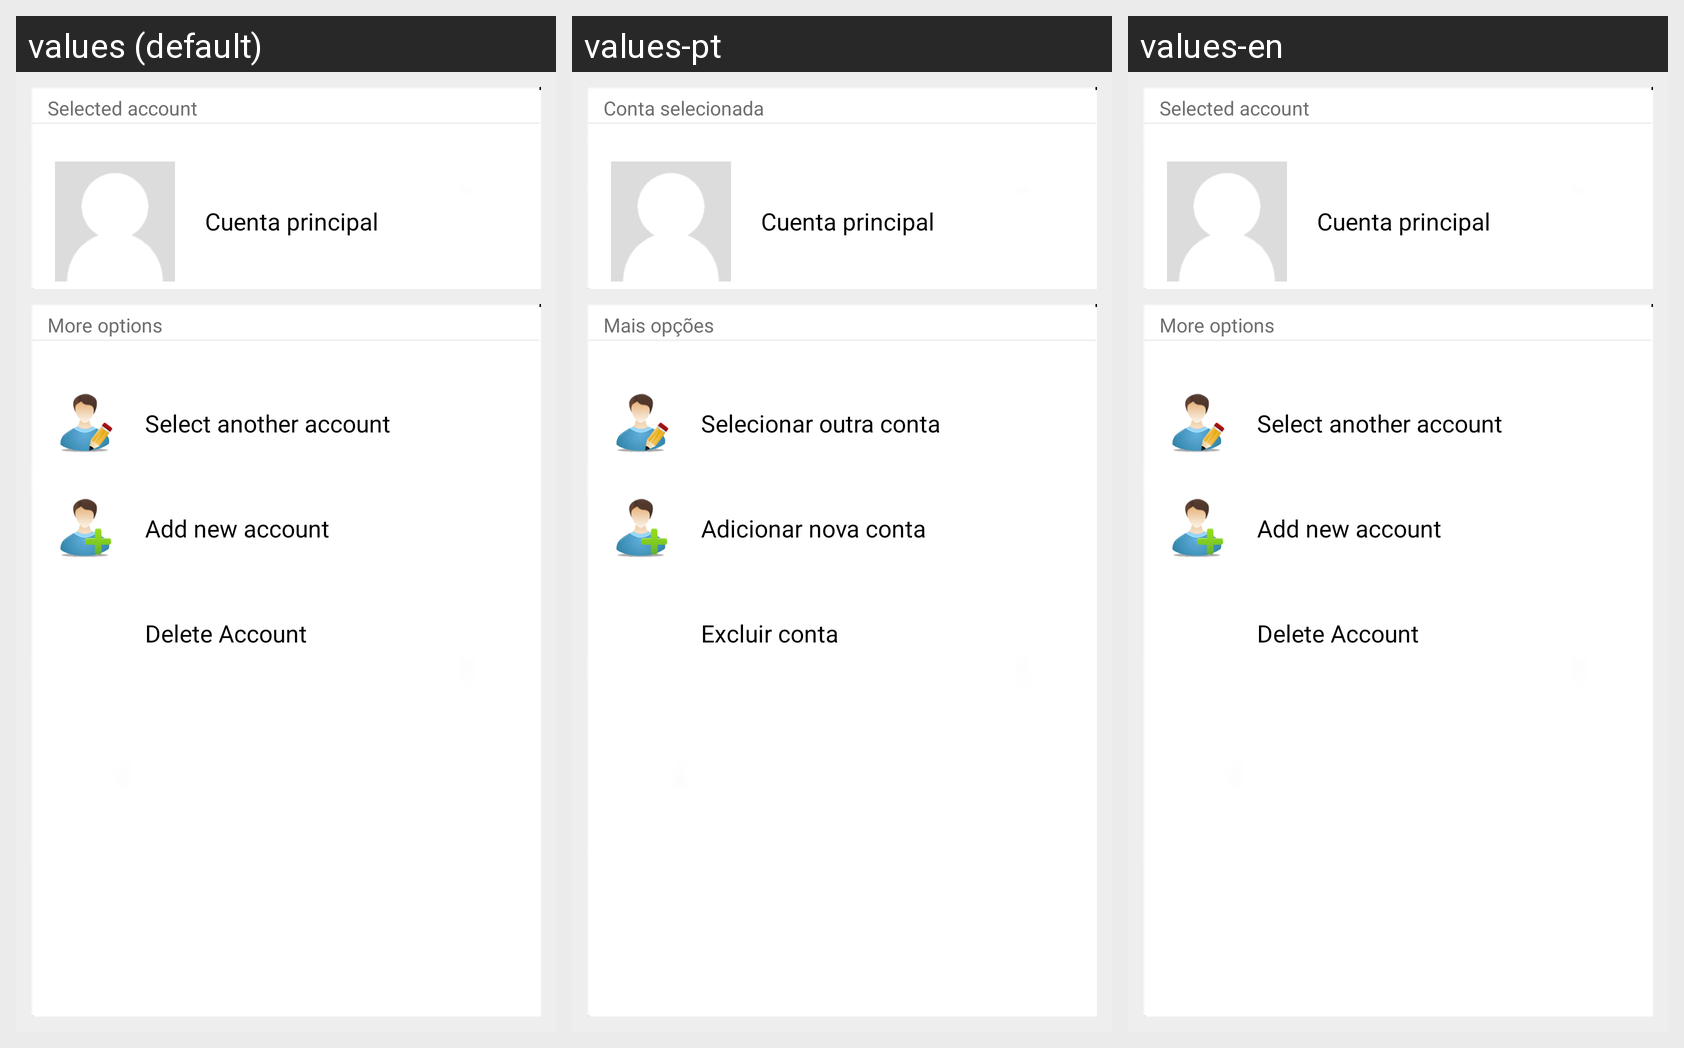

Strings drawn on this Android screen and how each of the app's shown locales translates them:
Android screen res/layout/cuentas.xml rendered under 3 locales, left to right: values (default), values-pt, values-en. Device: Nexus 5 (rendered at 1080×1920; each locale shown at half size, 540×960, under a caption strip naming it); theme CustomActionBarTheme.
Other locales in the repository, not shown: values-ca, values-es, values-es-rUS.
Strings drawn on this screen, with the default value and each locale's value (text and hints the layout hard-codes, and strings that could not be matched under every locale, appear in the picture but are not listed):

cuentaseleccionada
  values: Selected account
  values-pt: Conta selecionada
  values-en: Selected account

masOpciones
  values: More options
  values-pt: Mais opções
  values-en: More options

selectOtraCuenta
  values: Select another account
  values-pt: Selecionar outra conta
  values-en: Select another account

addNewCuenta
  values: Add new account
  values-pt: Adicionar nova conta
  values-en: Add new account

deleteCuenta
  values: Delete Account
  values-pt: Excluir conta
  values-en: Delete Account
